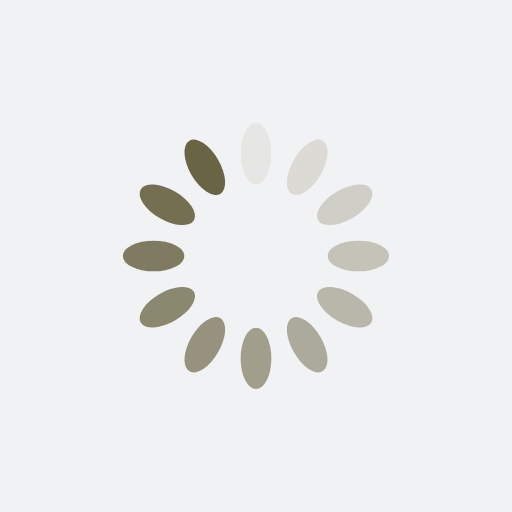
t = 0.00 s
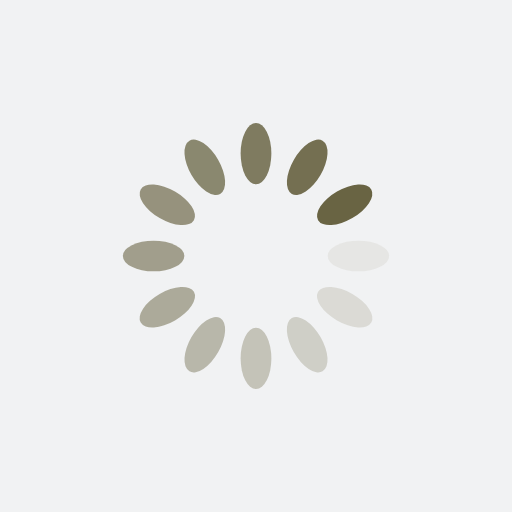
t = 0.25 s
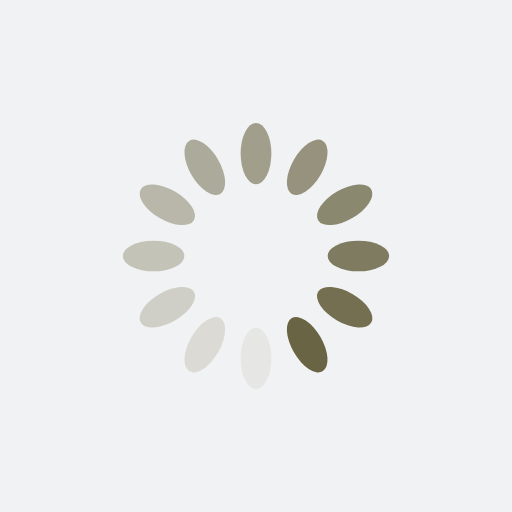
t = 0.50 s
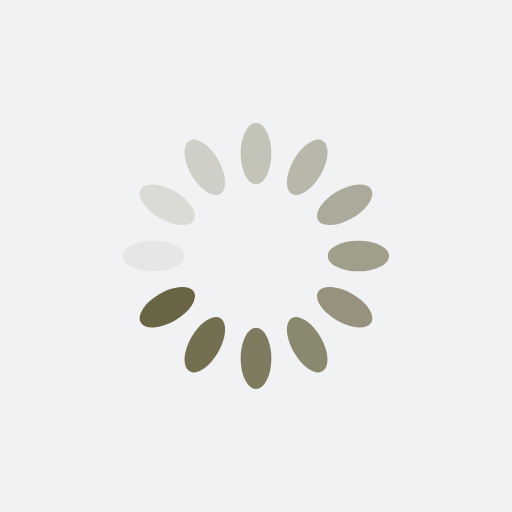
t = 0.75 s

The animated SVG that drew these frames (rendered in a browser with its animation timeline set to each time). Animation: 12 SMIL elements (animate=12); one cycle of 1.00 s, repeats indefinitely.

<?xml version="1.0" encoding="utf-8"?>
<svg xmlns="http://www.w3.org/2000/svg" xmlns:xlink="http://www.w3.org/1999/xlink" style="margin: auto; background: rgb(241, 242, 243); display: block; shape-rendering: auto;" width="200px" height="200px" viewBox="0 0 100 100" preserveAspectRatio="xMidYMid">
<g transform="rotate(0 50 50)">
  <rect x="47" y="24" rx="3" ry="6" width="6" height="12" fill="#696443">
    <animate attributeName="opacity" values="1;0" keyTimes="0;1" dur="1s" begin="-0.9166666666666666s" repeatCount="indefinite"></animate>
  </rect>
</g><g transform="rotate(30 50 50)">
  <rect x="47" y="24" rx="3" ry="6" width="6" height="12" fill="#696443">
    <animate attributeName="opacity" values="1;0" keyTimes="0;1" dur="1s" begin="-0.8333333333333334s" repeatCount="indefinite"></animate>
  </rect>
</g><g transform="rotate(60 50 50)">
  <rect x="47" y="24" rx="3" ry="6" width="6" height="12" fill="#696443">
    <animate attributeName="opacity" values="1;0" keyTimes="0;1" dur="1s" begin="-0.75s" repeatCount="indefinite"></animate>
  </rect>
</g><g transform="rotate(90 50 50)">
  <rect x="47" y="24" rx="3" ry="6" width="6" height="12" fill="#696443">
    <animate attributeName="opacity" values="1;0" keyTimes="0;1" dur="1s" begin="-0.6666666666666666s" repeatCount="indefinite"></animate>
  </rect>
</g><g transform="rotate(120 50 50)">
  <rect x="47" y="24" rx="3" ry="6" width="6" height="12" fill="#696443">
    <animate attributeName="opacity" values="1;0" keyTimes="0;1" dur="1s" begin="-0.5833333333333334s" repeatCount="indefinite"></animate>
  </rect>
</g><g transform="rotate(150 50 50)">
  <rect x="47" y="24" rx="3" ry="6" width="6" height="12" fill="#696443">
    <animate attributeName="opacity" values="1;0" keyTimes="0;1" dur="1s" begin="-0.5s" repeatCount="indefinite"></animate>
  </rect>
</g><g transform="rotate(180 50 50)">
  <rect x="47" y="24" rx="3" ry="6" width="6" height="12" fill="#696443">
    <animate attributeName="opacity" values="1;0" keyTimes="0;1" dur="1s" begin="-0.4166666666666667s" repeatCount="indefinite"></animate>
  </rect>
</g><g transform="rotate(210 50 50)">
  <rect x="47" y="24" rx="3" ry="6" width="6" height="12" fill="#696443">
    <animate attributeName="opacity" values="1;0" keyTimes="0;1" dur="1s" begin="-0.3333333333333333s" repeatCount="indefinite"></animate>
  </rect>
</g><g transform="rotate(240 50 50)">
  <rect x="47" y="24" rx="3" ry="6" width="6" height="12" fill="#696443">
    <animate attributeName="opacity" values="1;0" keyTimes="0;1" dur="1s" begin="-0.25s" repeatCount="indefinite"></animate>
  </rect>
</g><g transform="rotate(270 50 50)">
  <rect x="47" y="24" rx="3" ry="6" width="6" height="12" fill="#696443">
    <animate attributeName="opacity" values="1;0" keyTimes="0;1" dur="1s" begin="-0.16666666666666666s" repeatCount="indefinite"></animate>
  </rect>
</g><g transform="rotate(300 50 50)">
  <rect x="47" y="24" rx="3" ry="6" width="6" height="12" fill="#696443">
    <animate attributeName="opacity" values="1;0" keyTimes="0;1" dur="1s" begin="-0.08333333333333333s" repeatCount="indefinite"></animate>
  </rect>
</g><g transform="rotate(330 50 50)">
  <rect x="47" y="24" rx="3" ry="6" width="6" height="12" fill="#696443">
    <animate attributeName="opacity" values="1;0" keyTimes="0;1" dur="1s" begin="0s" repeatCount="indefinite"></animate>
  </rect>
</g>
<!-- [ldio] generated by https://loading.io/ --></svg>
